Run: headless pygame with SDL's dummy video driver; simulated clock (each Clock.tick advances the game by its frame time, no real sleeping); random seed 0; keys injected as events and as key.get_pressed() state; no mouse input.
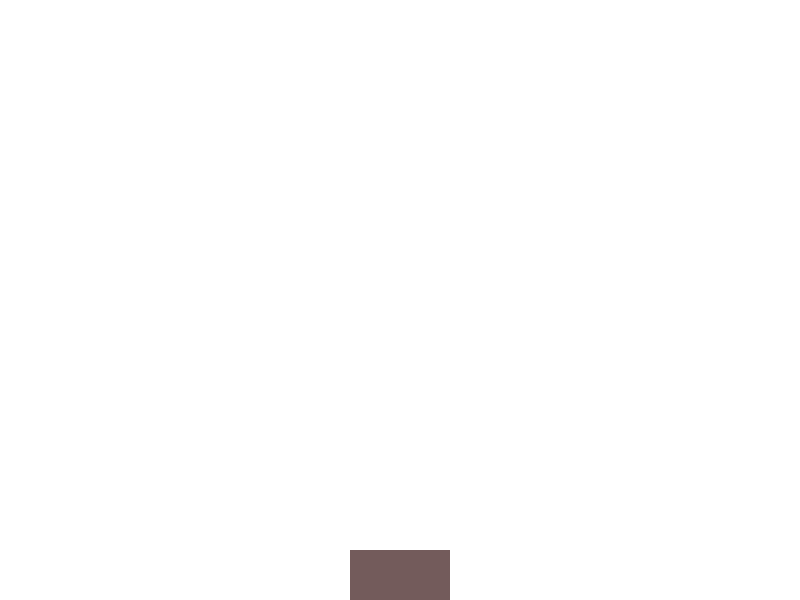
Frame 1 of 4 · flips 1–60 · no input
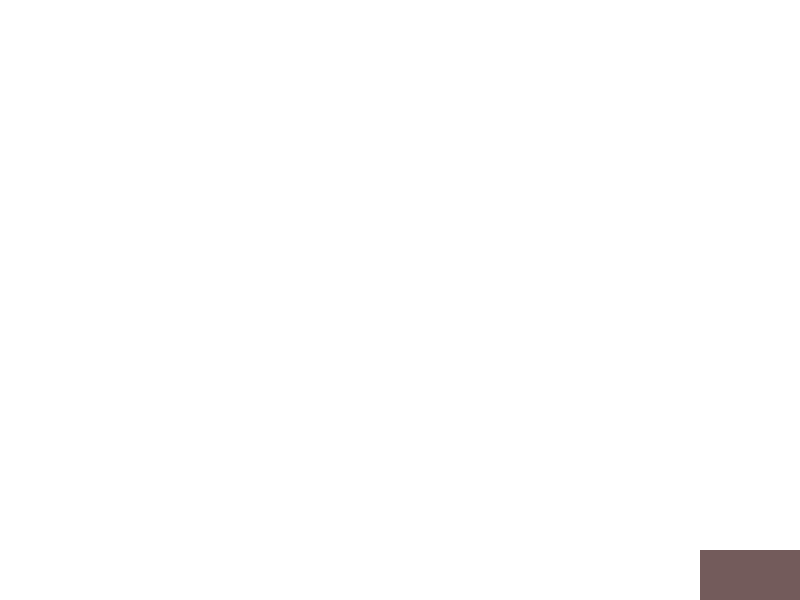
Frame 2 of 4 · flips 61–180 · tapped SPACE, RETURN · held RIGHT (→), D
Frame 3 of 4 · flips 181–300 · held DOWN (↓), S · screen unchanged from frame 2, image omitted
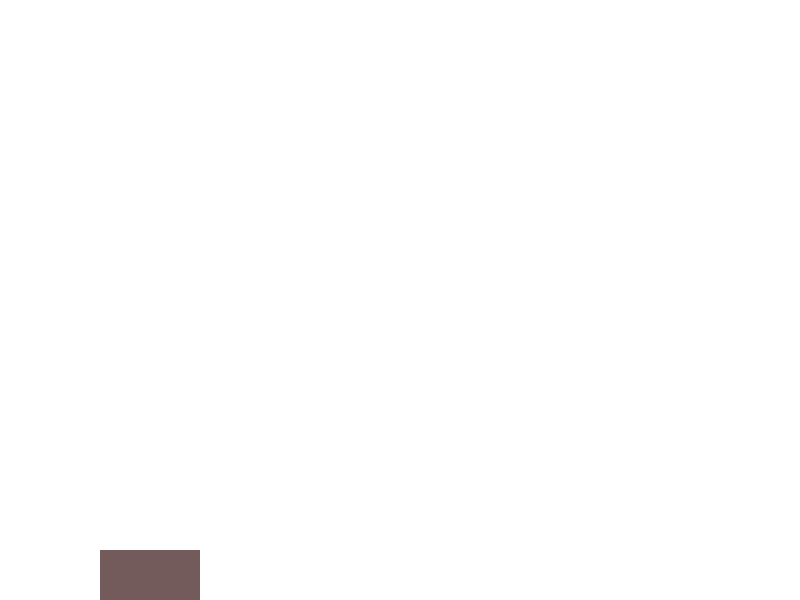
Frame 4 of 4 · flips 301–420 · held LEFT (←), A, UP (↑), W

The pygame program that drew these frames:

import pygame
from typing import List, Dict, Optional, Tuple, Union

pygame.init()

# screen settings
SCREEN_WIDTH: int = 800
SCREEN_HEIGHT: int = 600
TIME_LIMIT: int = 30000
BACKGROUND_COLOR: str = '#ffffff'
screen: pygame.Surface = pygame.display.set_mode((SCREEN_WIDTH, SCREEN_HEIGHT))
pygame.display.set_caption('Collect the Money')

# fps limiter
clock: pygame.time.Clock = pygame.time.Clock()
FPS: int = 60 # 60 fps target 

# game flags
running: bool = True

# ui objs
font: pygame.font.SysFont = pygame.font.SysFont(None, 48)

# bucket
BUCKET_HEIGHT: int = 50
BUCKET_WIDTH: int = 100
BUCKET_COLOR: str = "#735b5b"
bucket_y: int = SCREEN_HEIGHT - BUCKET_HEIGHT
bucket_x: int  = SCREEN_WIDTH // 2 - BUCKET_WIDTH //2
bucket: List[Union[int, str]] = [bucket_x, bucket_y, BUCKET_WIDTH, BUCKET_HEIGHT, BUCKET_COLOR]

def check_input():
    global running, bucket_x, bucket_y

    for event in pygame.event.get():
        if event.type == pygame.QUIT: # Note: pressing x sends a QUIT event
            running = False

    keys = pygame.key.get_pressed()
    if (keys[pygame.K_LEFT] or keys[pygame.K_a]) and bucket[0] > 0:
        bucket[0] -= 5
    if (keys[pygame.K_RIGHT] or keys[pygame.K_d]) and bucket[0] < SCREEN_WIDTH - BUCKET_WIDTH:
        bucket[0] += 5
    

def render():
    global screen
    screen.fill(pygame.Color(BACKGROUND_COLOR))

    # render bucket
    pygame.draw.rect(screen, pygame.Color(bucket[4]), bucket[:4])

    pygame.display.flip()

while running: 
    check_input()
    render()
    clock.tick(FPS)
